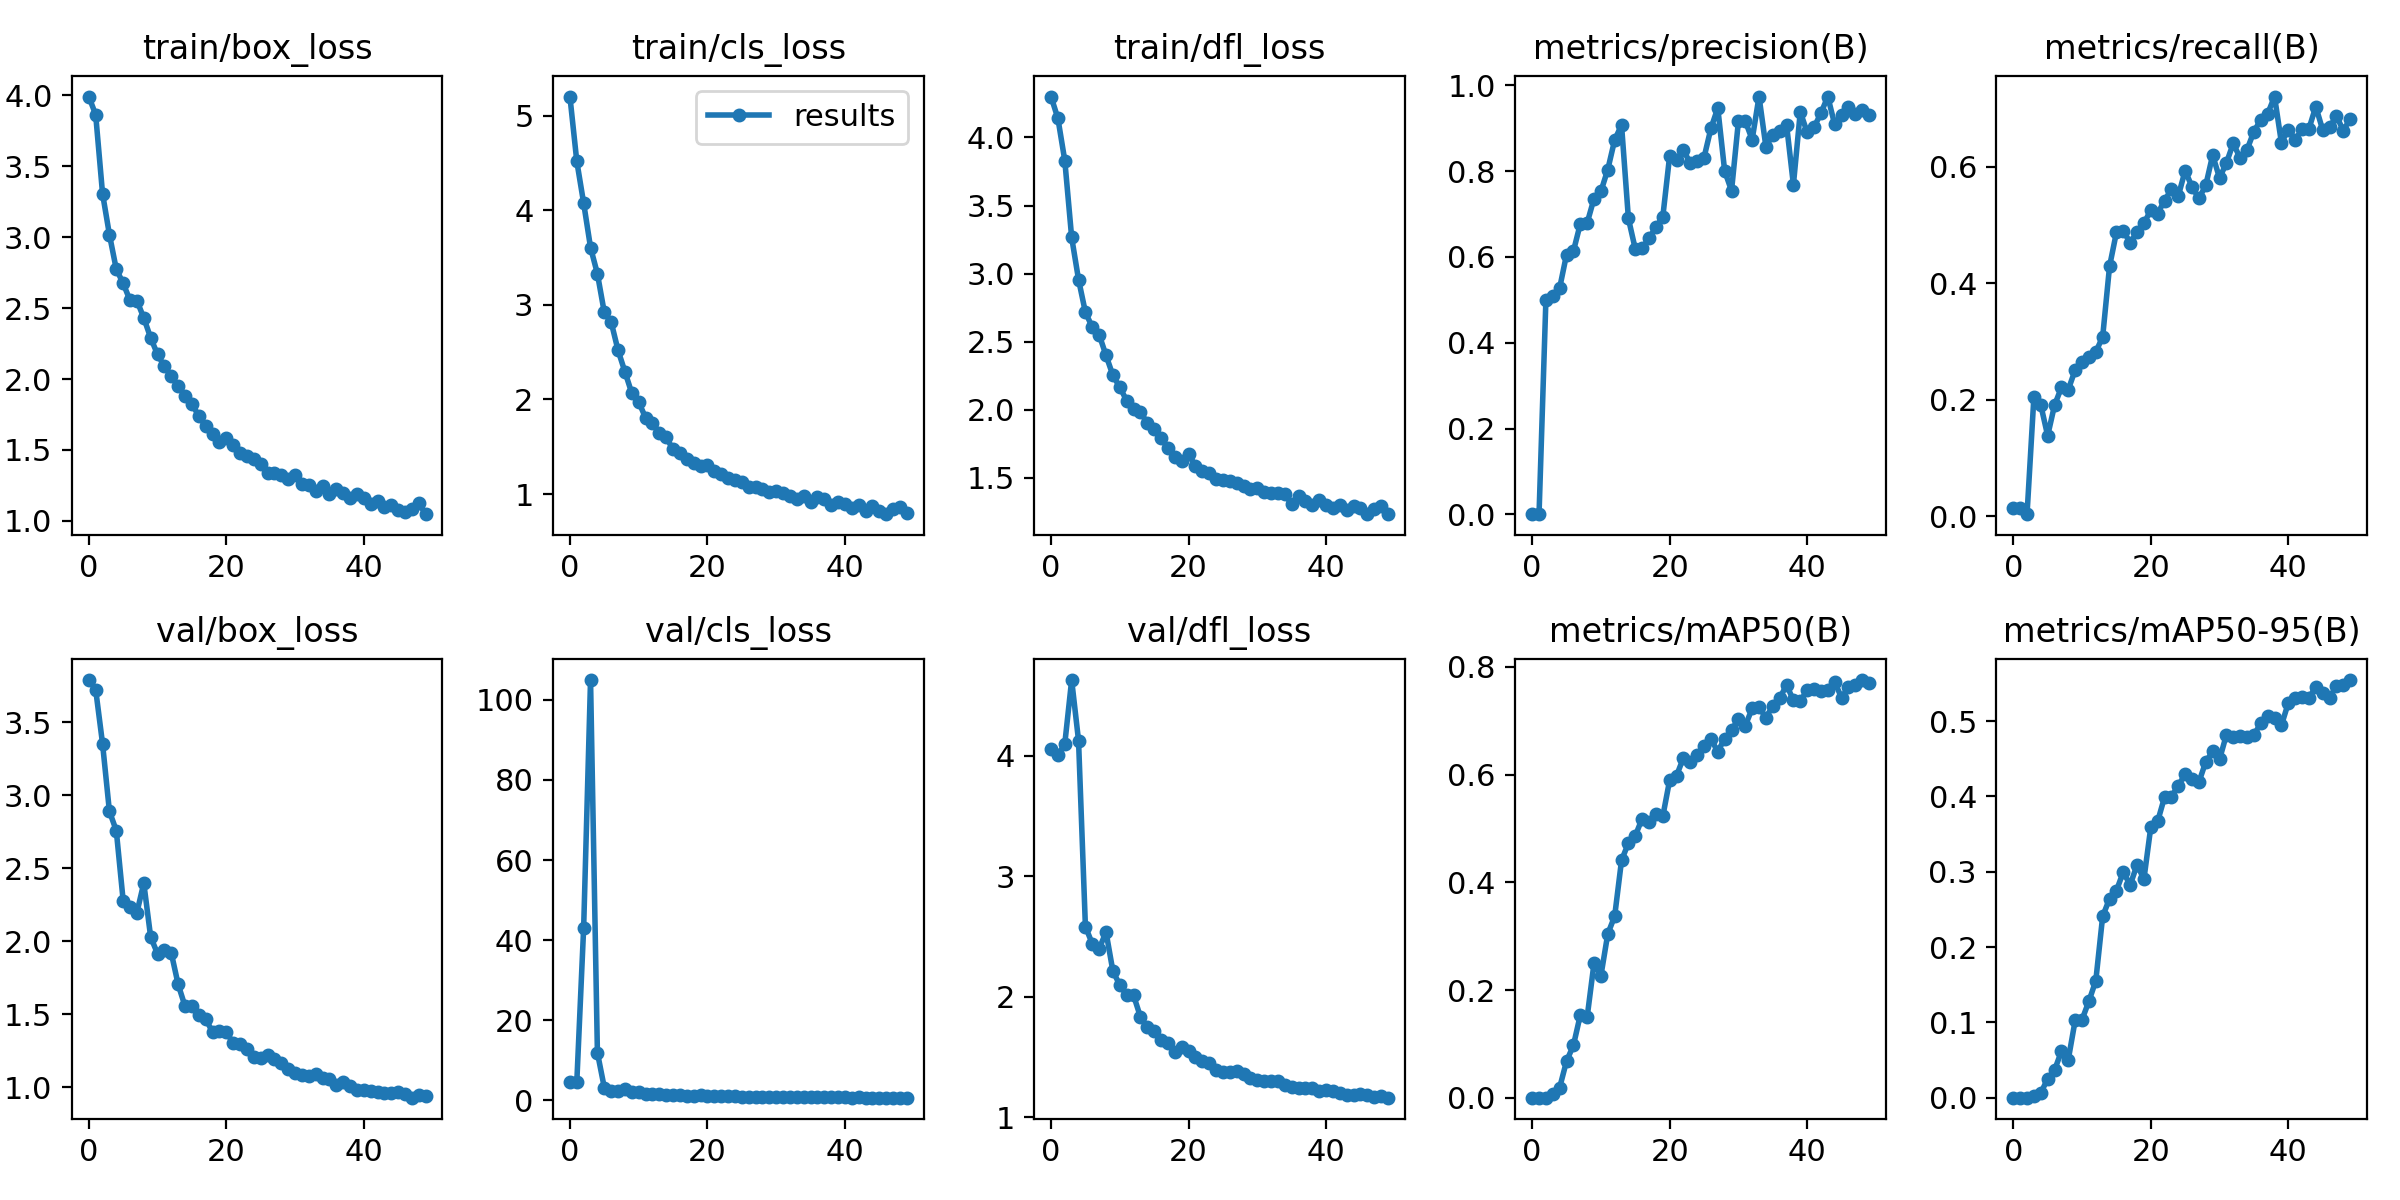

Source data for this figure (header and first rows):
epoch, train/box_loss, train/cls_loss, train/dfl_loss, metrics/precision(B), metrics/recall(B), metrics/mAP50(B), metrics/mAP50-95(B), val/box_loss, val/cls_loss, val/dfl_loss, lr/pg0, lr/pg1, lr/pg2
0, 3.992, 5.201, 4.301, 0.00037, 0.01429, 0.00038, 0.00013, 3.79, 4.641, 4.059, 0.07079, 0.003246, 0.003246
1, 3.864, 4.517, 4.14, 0.00036, 0.01429, 0.00033, 0.00012, 3.725, 4.517, 4.005, 0.04066, 0.006449, 0.006449
2, 3.308, 4.075, 3.831, 0.5006, 0.00357, 0.00032, 0.00011, 3.355, 43.14, 4.1, 0.0104, 0.00952, 0.00952
3, 3.019, 3.605, 3.266, 0.5079, 0.2054, 0.00649, 0.00204, 2.891, 104.9, 4.629, 0.009406, 0.009406, 0.009406
4, 2.774, 3.328, 2.957, 0.5278, 0.1911, 0.01911, 0.00644, 2.759, 11.92, 4.127, 0.009406, 0.009406, 0.009406
5, 2.675, 2.92, 2.716, 0.6057, 0.1383, 0.06815, 0.02513, 2.279, 3.225, 2.583, 0.009208, 0.009208, 0.009208
6, 2.554, 2.818, 2.608, 0.6134, 0.1906, 0.09737, 0.03665, 2.238, 2.455, 2.441, 0.00901, 0.00901, 0.00901
7, 2.552, 2.519, 2.552, 0.677, 0.2212, 0.1535, 0.06168, 2.198, 2.255, 2.4, 0.008812, 0.008812, 0.008812
8, 2.431, 2.293, 2.4, 0.6793, 0.2176, 0.15, 0.05073, 2.399, 2.942, 2.538, 0.008614, 0.008614, 0.008614
9, 2.291, 2.066, 2.253, 0.7363, 0.2512, 0.2502, 0.1027, 2.03, 2.074, 2.213, 0.008416, 0.008416, 0.008416
10, 2.174, 1.973, 2.167, 0.7528, 0.2643, 0.2267, 0.1037, 1.916, 1.994, 2.099, 0.008218, 0.008218, 0.008218
11, 2.09, 1.807, 2.068, 0.8039, 0.2732, 0.3043, 0.1282, 1.941, 1.733, 2.014, 0.00802, 0.00802, 0.00802
12, 2.019, 1.755, 2.003, 0.8727, 0.2821, 0.337, 0.1552, 1.92, 1.635, 2.013, 0.007822, 0.007822, 0.007822
13, 1.951, 1.647, 1.983, 0.9078, 0.308, 0.4406, 0.2409, 1.705, 1.53, 1.835, 0.007624, 0.007624, 0.007624
14, 1.884, 1.6, 1.904, 0.6897, 0.429, 0.473, 0.2642, 1.555, 1.338, 1.748, 0.007426, 0.007426, 0.007426
15, 1.827, 1.472, 1.858, 0.6185, 0.4875, 0.4863, 0.2749, 1.56, 1.342, 1.72, 0.007228, 0.007228, 0.007228
16, 1.738, 1.43, 1.796, 0.6201, 0.4898, 0.5184, 0.2998, 1.493, 1.265, 1.642, 0.00703, 0.00703, 0.00703
17, 1.668, 1.373, 1.717, 0.6441, 0.4701, 0.5122, 0.2824, 1.469, 1.222, 1.617, 0.006832, 0.006832, 0.006832
18, 1.609, 1.323, 1.655, 0.6693, 0.4875, 0.5273, 0.3093, 1.379, 1.202, 1.546, 0.006634, 0.006634, 0.006634
19, 1.554, 1.294, 1.627, 0.6933, 0.5028, 0.5223, 0.2903, 1.389, 1.255, 1.583, 0.006436, 0.006436, 0.006436
20, 1.586, 1.306, 1.68, 0.8359, 0.526, 0.5898, 0.3592, 1.377, 1.188, 1.549, 0.006238, 0.006238, 0.006238
21, 1.536, 1.242, 1.586, 0.8265, 0.5197, 0.5979, 0.3671, 1.304, 1.12, 1.504, 0.00604, 0.00604, 0.00604
22, 1.477, 1.212, 1.554, 0.8498, 0.5423, 0.6309, 0.399, 1.298, 1.087, 1.469, 0.005842, 0.005842, 0.005842
23, 1.461, 1.171, 1.534, 0.8181, 0.5613, 0.6238, 0.3996, 1.265, 1.019, 1.453, 0.005644, 0.005644, 0.005644
24, 1.433, 1.153, 1.495, 0.8234, 0.55, 0.6356, 0.4144, 1.209, 1.007, 1.392, 0.005446, 0.005446, 0.005446
25, 1.399, 1.125, 1.483, 0.8318, 0.5937, 0.6528, 0.4296, 1.203, 0.9509, 1.379, 0.005248, 0.005248, 0.005248
26, 1.34, 1.069, 1.475, 0.8997, 0.5656, 0.6659, 0.4236, 1.22, 0.9857, 1.375, 0.00505, 0.00505, 0.00505
27, 1.338, 1.072, 1.463, 0.9472, 0.5459, 0.6427, 0.4191, 1.191, 0.9253, 1.381, 0.004852, 0.004852, 0.004852
28, 1.321, 1.056, 1.438, 0.8006, 0.5685, 0.6665, 0.4461, 1.167, 0.9393, 1.358, 0.004654, 0.004654, 0.004654
29, 1.298, 1.021, 1.42, 0.7545, 0.6202, 0.6824, 0.4598, 1.126, 0.8731, 1.327, 0.004456, 0.004456, 0.004456
30, 1.322, 1.027, 1.429, 0.9161, 0.5809, 0.7031, 0.4492, 1.1, 0.8422, 1.309, 0.004258, 0.004258, 0.004258
31, 1.263, 1.015, 1.397, 0.9171, 0.6068, 0.6906, 0.482, 1.087, 0.8274, 1.303, 0.00406, 0.00406, 0.00406
32, 1.253, 0.9813, 1.389, 0.8736, 0.6406, 0.7226, 0.4789, 1.081, 0.8639, 1.305, 0.003862, 0.003862, 0.003862
33, 1.212, 0.9524, 1.39, 0.974, 0.6148, 0.7252, 0.4806, 1.092, 0.819, 1.303, 0.003664, 0.003664, 0.003664
34, 1.248, 0.9798, 1.384, 0.8568, 0.6296, 0.7054, 0.4789, 1.061, 0.8329, 1.265, 0.003466, 0.003466, 0.003466
35, 1.191, 0.9176, 1.306, 0.8844, 0.6607, 0.7277, 0.4819, 1.056, 0.8457, 1.25, 0.003268, 0.003268, 0.003268
36, 1.226, 0.9694, 1.37, 0.8935, 0.681, 0.7412, 0.4969, 1.013, 0.8209, 1.241, 0.00307, 0.00307, 0.00307
37, 1.198, 0.9478, 1.33, 0.9087, 0.6912, 0.7664, 0.5075, 1.036, 0.7798, 1.243, 0.002872, 0.002872, 0.002872
38, 1.165, 0.882, 1.299, 0.7684, 0.7208, 0.7379, 0.5046, 1.012, 0.7684, 1.243, 0.002674, 0.002674, 0.002674
39, 1.193, 0.9155, 1.339, 0.9385, 0.6417, 0.7366, 0.4945, 0.985, 0.7694, 1.215, 0.002476, 0.002476, 0.002476
40, 1.162, 0.8988, 1.304, 0.8906, 0.6639, 0.756, 0.5241, 0.985, 0.7545, 1.224, 0.002278, 0.002278, 0.002278
41, 1.121, 0.8514, 1.28, 0.9024, 0.647, 0.7582, 0.531, 0.9739, 0.7245, 1.219, 0.00208, 0.00208, 0.00208
42, 1.138, 0.8887, 1.299, 0.9352, 0.6643, 0.7552, 0.5321, 0.9671, 0.7594, 1.204, 0.001882, 0.001882, 0.001882
43, 1.101, 0.8252, 1.266, 0.974, 0.6653, 0.7564, 0.5308, 0.961, 0.7276, 1.19, 0.001684, 0.001684, 0.001684
44, 1.109, 0.8775, 1.291, 0.9092, 0.7036, 0.7719, 0.5455, 0.9601, 0.7129, 1.189, 0.001486, 0.001486, 0.001486
45, 1.077, 0.8197, 1.283, 0.9304, 0.6637, 0.7428, 0.5368, 0.9668, 0.7243, 1.198, 0.001288, 0.001288, 0.001288
46, 1.066, 0.7869, 1.234, 0.9495, 0.6679, 0.7623, 0.5314, 0.9552, 0.7278, 1.189, 0.00109, 0.00109, 0.00109
47, 1.087, 0.8398, 1.27, 0.9323, 0.6876, 0.7661, 0.5467, 0.929, 0.7092, 1.171, 0.000892, 0.000892, 0.000892
48, 1.124, 0.8644, 1.293, 0.9428, 0.6625, 0.7754, 0.548, 0.9503, 0.7064, 1.175, 0.000694, 0.000694, 0.000694
49, 1.047, 0.796, 1.235, 0.93, 0.6822, 0.7705, 0.5546, 0.9372, 0.6938, 1.163, 0.000496, 0.000496, 0.000496
